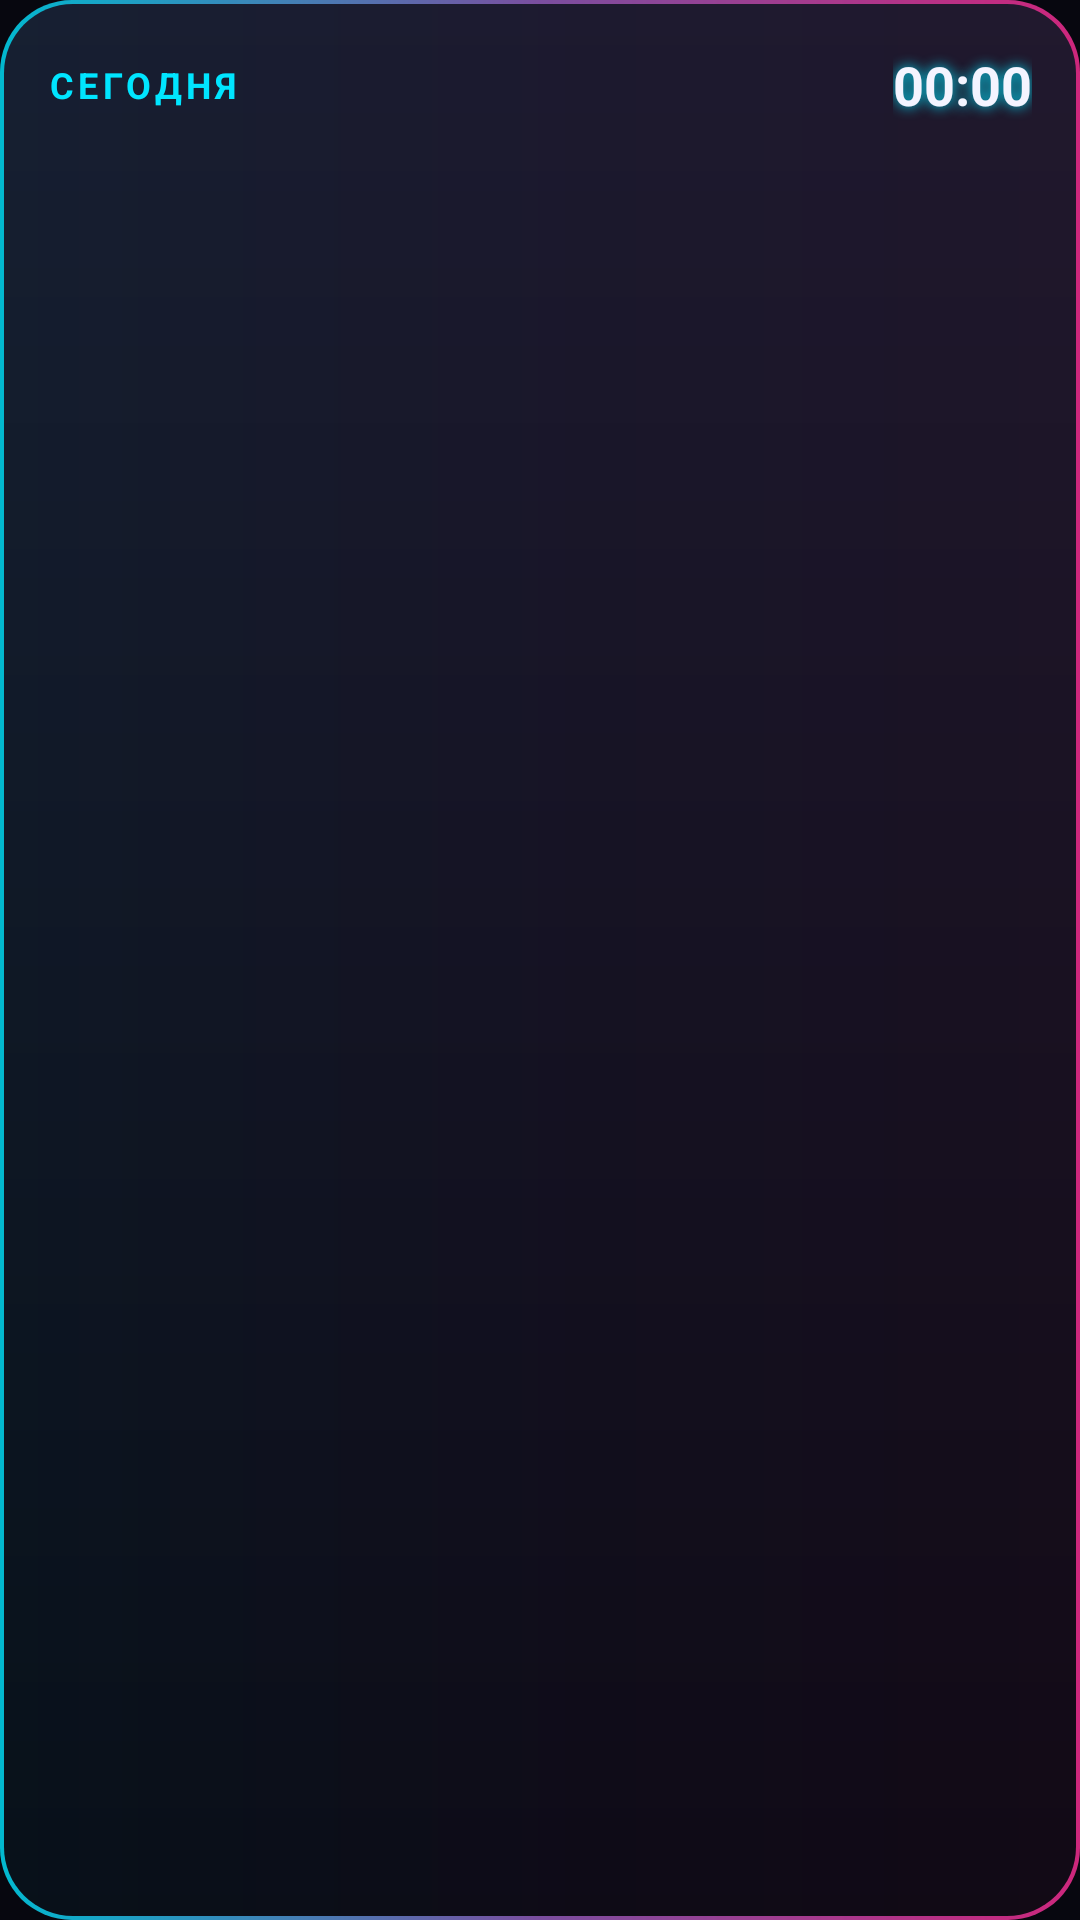

Here is an Android app screen rendered from its layout file. Give the layout XML and the strings, colors and styles it references.
<!-- AndroidManifest.xml: application theme Theme.Neon -->
<!-- res/layout/widget_today.xml -->
<?xml version="1.0" encoding="utf-8"?>
<LinearLayout xmlns:android="http://schemas.android.com/apk/res/android"
    android:id="@+id/widget_root"
    android:layout_width="match_parent"
    android:layout_height="match_parent"
    android:background="@drawable/widget_bg"
    android:orientation="vertical"
    android:padding="16dp">

    <LinearLayout
        android:layout_width="match_parent"
        android:layout_height="wrap_content"
        android:gravity="center_vertical"
        android:orientation="horizontal">

        <TextView
            android:id="@+id/w_title"
            android:layout_width="0dp"
            android:layout_height="wrap_content"
            android:layout_weight="1"
            android:letterSpacing="0.12"
            android:maxLines="1"
            android:text="СЕГОДНЯ"
            android:textColor="#FF00E5FF"
            android:textSize="12sp"
            android:textStyle="bold" />

        <TextClock
            android:id="@+id/w_clock"
            android:layout_width="wrap_content"
            android:layout_height="wrap_content"
            android:format12Hour="HH:mm"
            android:format24Hour="HH:mm"
            android:shadowColor="#FF00E5FF"
            android:shadowRadius="10"
            android:textColor="#FFF4F4FF"
            android:textSize="18sp"
            android:textStyle="bold" />
    </LinearLayout>

    <TextView
        android:id="@+id/w_empty"
        android:layout_width="match_parent"
        android:layout_height="wrap_content"
        android:layout_marginTop="10dp"
        android:text="Пар нет"
        android:textColor="#FFB4B4D0"
        android:textSize="14sp"
        android:visibility="gone" />

    <LinearLayout
        android:id="@+id/row1"
        android:layout_width="match_parent"
        android:layout_height="wrap_content"
        android:layout_marginTop="6dp"
        android:gravity="center_vertical"
        android:orientation="horizontal"
        android:visibility="gone">

        <TextView
            android:id="@+id/time1"
            android:layout_width="52dp"
            android:layout_height="wrap_content"
            android:fontFeatureSettings="tnum"
            android:textColor="#FF00E5FF"
            android:textSize="14sp"
            android:textStyle="bold" />

        <TextView
            android:id="@+id/subj1"
            android:layout_width="0dp"
            android:layout_height="wrap_content"
            android:layout_weight="1"
            android:ellipsize="end"
            android:maxLines="1"
            android:textColor="#FFF4F4FF"
            android:textSize="14sp" />
    </LinearLayout>

    <LinearLayout
        android:id="@+id/row2"
        android:layout_width="match_parent"
        android:layout_height="wrap_content"
        android:layout_marginTop="6dp"
        android:gravity="center_vertical"
        android:orientation="horizontal"
        android:visibility="gone">

        <TextView
            android:id="@+id/time2"
            android:layout_width="52dp"
            android:layout_height="wrap_content"
            android:fontFeatureSettings="tnum"
            android:textColor="#FF00E5FF"
            android:textSize="14sp"
            android:textStyle="bold" />

        <TextView
            android:id="@+id/subj2"
            android:layout_width="0dp"
            android:layout_height="wrap_content"
            android:layout_weight="1"
            android:ellipsize="end"
            android:maxLines="1"
            android:textColor="#FFF4F4FF"
            android:textSize="14sp" />
    </LinearLayout>

    <LinearLayout
        android:id="@+id/row3"
        android:layout_width="match_parent"
        android:layout_height="wrap_content"
        android:layout_marginTop="6dp"
        android:gravity="center_vertical"
        android:orientation="horizontal"
        android:visibility="gone">

        <TextView
            android:id="@+id/time3"
            android:layout_width="52dp"
            android:layout_height="wrap_content"
            android:fontFeatureSettings="tnum"
            android:textColor="#FF00E5FF"
            android:textSize="14sp"
            android:textStyle="bold" />

        <TextView
            android:id="@+id/subj3"
            android:layout_width="0dp"
            android:layout_height="wrap_content"
            android:layout_weight="1"
            android:ellipsize="end"
            android:maxLines="1"
            android:textColor="#FFF4F4FF"
            android:textSize="14sp" />
    </LinearLayout>

    <LinearLayout
        android:id="@+id/row4"
        android:layout_width="match_parent"
        android:layout_height="wrap_content"
        android:layout_marginTop="6dp"
        android:gravity="center_vertical"
        android:orientation="horizontal"
        android:visibility="gone">

        <TextView
            android:id="@+id/time4"
            android:layout_width="52dp"
            android:layout_height="wrap_content"
            android:fontFeatureSettings="tnum"
            android:textColor="#FF00E5FF"
            android:textSize="14sp"
            android:textStyle="bold" />

        <TextView
            android:id="@+id/subj4"
            android:layout_width="0dp"
            android:layout_height="wrap_content"
            android:layout_weight="1"
            android:ellipsize="end"
            android:maxLines="1"
            android:textColor="#FFF4F4FF"
            android:textSize="14sp" />
    </LinearLayout>

    <LinearLayout
        android:id="@+id/row5"
        android:layout_width="match_parent"
        android:layout_height="wrap_content"
        android:layout_marginTop="6dp"
        android:gravity="center_vertical"
        android:orientation="horizontal"
        android:visibility="gone">

        <TextView
            android:id="@+id/time5"
            android:layout_width="52dp"
            android:layout_height="wrap_content"
            android:fontFeatureSettings="tnum"
            android:textColor="#FF00E5FF"
            android:textSize="14sp"
            android:textStyle="bold" />

        <TextView
            android:id="@+id/subj5"
            android:layout_width="0dp"
            android:layout_height="wrap_content"
            android:layout_weight="1"
            android:ellipsize="end"
            android:maxLines="1"
            android:textColor="#FFF4F4FF"
            android:textSize="14sp" />
    </LinearLayout>

    <LinearLayout
        android:id="@+id/row6"
        android:layout_width="match_parent"
        android:layout_height="wrap_content"
        android:layout_marginTop="6dp"
        android:gravity="center_vertical"
        android:orientation="horizontal"
        android:visibility="gone">

        <TextView
            android:id="@+id/time6"
            android:layout_width="52dp"
            android:layout_height="wrap_content"
            android:fontFeatureSettings="tnum"
            android:textColor="#FF00E5FF"
            android:textSize="14sp"
            android:textStyle="bold" />

        <TextView
            android:id="@+id/subj6"
            android:layout_width="0dp"
            android:layout_height="wrap_content"
            android:layout_weight="1"
            android:ellipsize="end"
            android:maxLines="1"
            android:textColor="#FFF4F4FF"
            android:textSize="14sp" />
    </LinearLayout>

</LinearLayout>
<!-- resources referenced by this layout -->
<resources>
  <!-- drawable widget_bg (drawable) -->
  <?xml version="1.0" encoding="utf-8"?>
  <layer-list xmlns:android="http://schemas.android.com/apk/res/android">
      <item>
          <shape android:shape="rectangle">
              <corners android:radius="24dp" />
              <gradient
                  android:angle="0"
                  android:startColor="#CC00E5FF"
                  android:centerColor="#99C77DFF"
                  android:endColor="#CCFF2E97" />
          </shape>
      </item>
      <item
          android:bottom="1.5dp"
          android:left="1.5dp"
          android:right="1.5dp"
          android:top="1.5dp">
          <shape android:shape="rectangle">
              <corners android:radius="23dp" />
              <gradient
                  android:angle="270"
                  android:startColor="#F2171729"
                  android:endColor="#F207070F" />
          </shape>
      </item>
  </layer-list>
  <style name="Theme.Neon" parent="android:Theme.Material.NoActionBar">
          <item name="android:windowBackground">@color/neon_bg</item>
          <item name="android:statusBarColor">@android:color/transparent</item>
          <item name="android:navigationBarColor">@android:color/transparent</item>
      </style>
  <color name="neon_bg">#FF07070F</color>
</resources>
